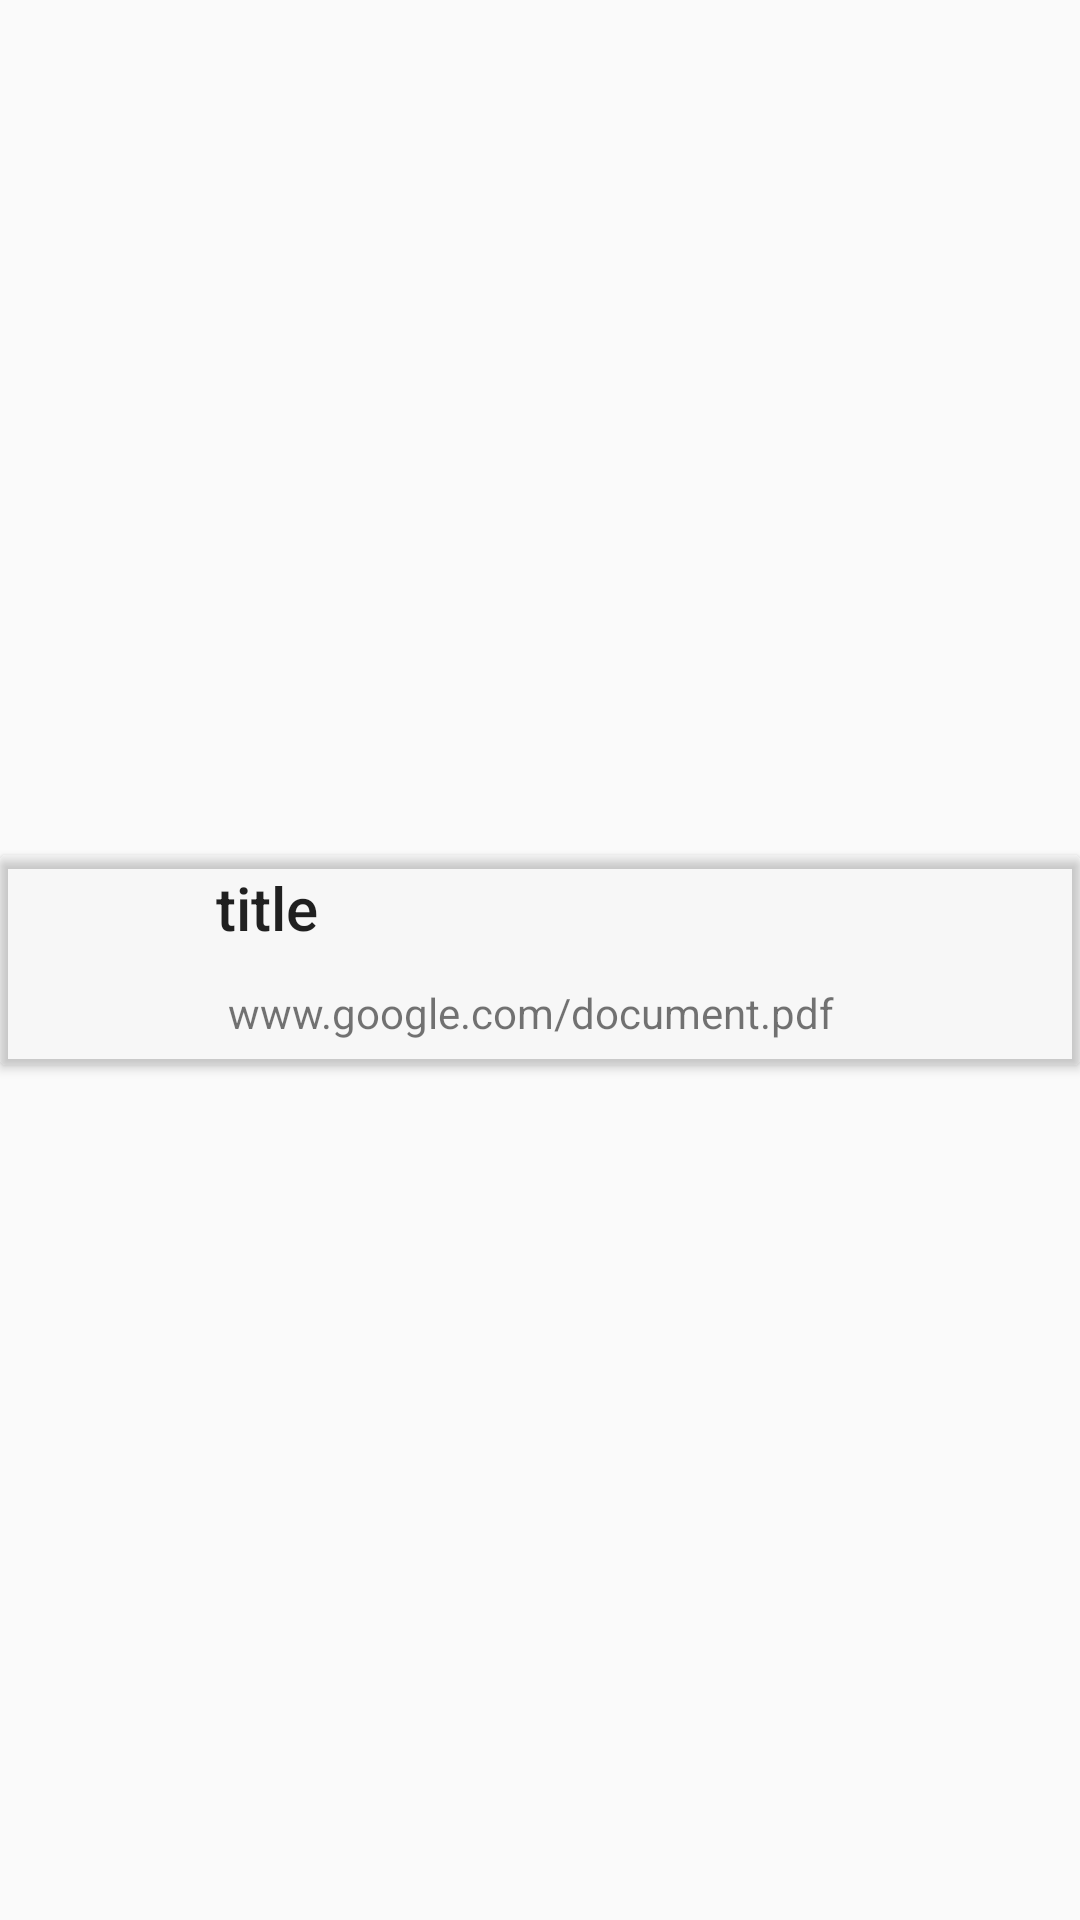

The Android layout XML behind this screen, and the referenced resources:
<!-- AndroidManifest.xml: application theme AppTheme -->
<!-- res/layout/notification_recycle_item.xml -->
<?xml version="1.0" encoding="utf-8"?>
<android.support.constraint.ConstraintLayout xmlns:android="http://schemas.android.com/apk/res/android"
    xmlns:app="http://schemas.android.com/apk/res-auto"
    xmlns:tools="http://schemas.android.com/tools"
    android:id="@+id/linearLayout5"
    android:layout_width="match_parent"
    android:layout_height="wrap_content"
    android:tag="cards main container">

    <android.support.v7.widget.CardView xmlns:card_view="http://schemas.android.com/apk/res-auto"
        android:id="@+id/card_view"
        android:layout_width="0dp"
        android:layout_height="wrap_content"
        android:clickable="true"
        android:foreground="?android:attr/selectableItemBackground"
        card_view:cardBackgroundColor="@color/cardview_shadow_end_color"
        card_view:contentPadding="0dp"
        card_view:layout_constraintBottom_toBottomOf="parent"
        card_view:layout_constraintEnd_toEndOf="parent"
        card_view:layout_constraintStart_toStartOf="parent"
        card_view:layout_constraintTop_toTopOf="parent">

        <android.support.constraint.ConstraintLayout
            android:layout_width="match_parent"
            android:layout_height="wrap_content">

            <ImageView
                android:id="@+id/notification_image"
                android:layout_width="50dp"
                android:layout_height="50dp"
                android:layout_marginBottom="8dp"
                android:layout_marginStart="8dp"
                android:layout_marginTop="8dp"
                android:scaleType="centerCrop"
                card_view:layout_constraintBottom_toBottomOf="parent"
                card_view:layout_constraintStart_toStartOf="parent"
                card_view:layout_constraintTop_toTopOf="parent"></ImageView>

            <android.support.constraint.ConstraintLayout
                android:id="@+id/relativeLayout2"
                android:layout_width="0dp"
                android:layout_height="wrap_content"
                android:layout_marginStart="60dp"
                card_view:layout_constraintBottom_toBottomOf="parent"
                card_view:layout_constraintEnd_toEndOf="parent"
                card_view:layout_constraintStart_toStartOf="@+id/notification_image"
                card_view:layout_constraintTop_toTopOf="parent"
                tools:ignore="MissingConstraints">

                <TextView
                    android:id="@+id/notification_title"
                    android:layout_width="0dp"
                    android:layout_height="wrap_content"
                    android:gravity="bottom"
                    android:maxLines="3"
                    android:padding="4dp"
                    android:text="title"
                    android:textAppearance="@style/TextAppearance.AppCompat.Light.SearchResult.Title"
                    card_view:layout_constraintBottom_toTopOf="@+id/notification_link"
                    card_view:layout_constraintEnd_toEndOf="parent"
                    card_view:layout_constraintHorizontal_bias="0.0"
                    card_view:layout_constraintStart_toStartOf="parent"
                    card_view:layout_constraintTop_toTopOf="parent"
                    card_view:layout_constraintVertical_bias="0.0"></TextView>

                <TextView
                    android:id="@+id/notification_link"
                    android:layout_width="0dp"
                    android:layout_height="wrap_content"

                    android:maxLines="3"
                    android:padding="8dp"
                    android:text="www.google.com/document.pdf"
                    card_view:layout_constraintBottom_toBottomOf="parent"
                    card_view:layout_constraintEnd_toEndOf="parent"
                    card_view:layout_constraintHorizontal_bias="0.0"
                    card_view:layout_constraintStart_toStartOf="parent"></TextView>

            </android.support.constraint.ConstraintLayout>
        </android.support.constraint.ConstraintLayout>
    </android.support.v7.widget.CardView>

</android.support.constraint.ConstraintLayout>
<!-- resources referenced by this layout -->
<resources>
  <style name="AppTheme" parent="Theme.AppCompat.DayNight.DarkActionBar">
          
          <item name="colorPrimary">@color/colorPrimary</item>
          <item name="colorPrimaryDark">@color/colorPrimaryDark</item>
  
      </style>
  <color name="colorPrimary">#1979d9</color>
  <color name="colorPrimaryDark">#0D47A1</color>
</resources>
